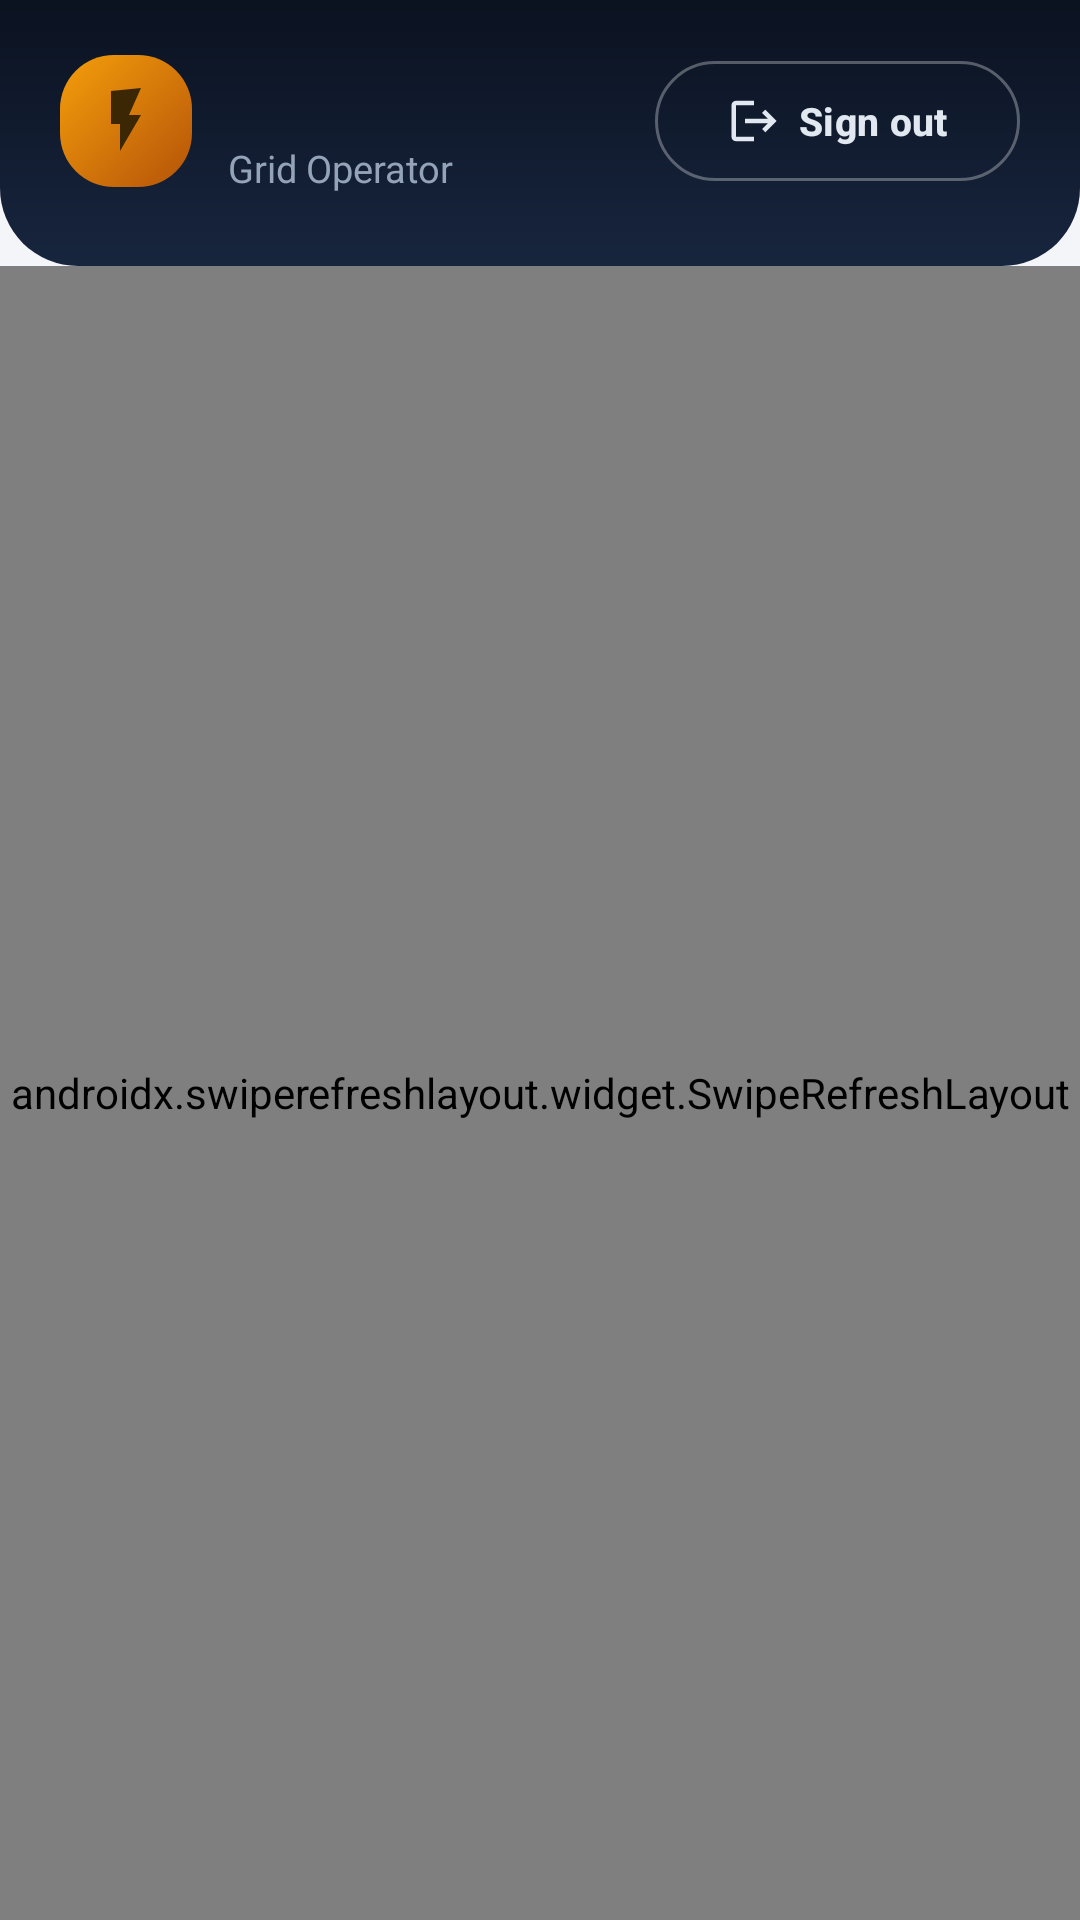

Layout XML and referenced resources for this Android screen:
<!-- AndroidManifest.xml: application theme Theme.VoltLink -->
<!-- res/layout/activity_operator_home.xml -->
<?xml version="1.0" encoding="utf-8"?>
<LinearLayout xmlns:android="http://schemas.android.com/apk/res/android"
    xmlns:app="http://schemas.android.com/apk/res-auto"
    xmlns:tools="http://schemas.android.com/tools"
    android:layout_width="match_parent"
    android:layout_height="match_parent"
    android:background="@color/canvas"
    android:orientation="vertical">

    <LinearLayout
        android:id="@+id/headerBar"
        android:layout_width="match_parent"
        android:layout_height="wrap_content"
        android:background="@drawable/bg_header"
        android:gravity="center_vertical"
        android:orientation="horizontal"
        android:paddingStart="20dp"
        android:paddingTop="16dp"
        android:paddingEnd="20dp"
        android:paddingBottom="24dp">

        <ImageView
            android:layout_width="44dp"
            android:layout_height="44dp"
            android:background="@drawable/bg_logo_tile"
            android:contentDescription="@string/app_logo"
            android:padding="10dp"
            android:src="@drawable/ic_bolt"
            app:tint="@color/brand_fg" />

        <LinearLayout
            android:layout_width="0dp"
            android:layout_height="wrap_content"
            android:layout_marginStart="12dp"
            android:layout_weight="1"
            android:orientation="vertical">

            <TextView
                android:id="@+id/textGreeting"
                android:layout_width="match_parent"
                android:layout_height="wrap_content"
                android:ellipsize="end"
                android:maxLines="1"
                android:textAppearance="@style/TextHeaderTitle"
                tools:text="Hello, Nimal" />

            <TextView
                android:layout_width="match_parent"
                android:layout_height="wrap_content"
                android:layout_marginTop="2dp"
                android:text="@string/role_grid_operator"
                android:textAppearance="@style/TextHeaderSubtitle" />
        </LinearLayout>

        <com.google.android.material.button.MaterialButton
            android:id="@+id/buttonSignOut"
            style="@style/Widget.VoltLink.Button.Rail"
            android:layout_width="wrap_content"
            android:layout_height="wrap_content"
            android:layout_marginStart="8dp"
            android:text="@string/sign_out"
            app:icon="@drawable/ic_logout" />
    </LinearLayout>

    <androidx.swiperefreshlayout.widget.SwipeRefreshLayout
        android:id="@+id/swipeRefresh"
        android:layout_width="match_parent"
        android:layout_height="0dp"
        android:layout_weight="1">

        <ScrollView
            android:layout_width="match_parent"
            android:layout_height="match_parent"
            android:clipToPadding="false"
            android:fillViewport="true">

            <LinearLayout
                android:id="@+id/scrollContent"
                android:layout_width="match_parent"
                android:layout_height="wrap_content"
                android:orientation="vertical"
                android:paddingBottom="24dp">

                <TextView
                    android:id="@+id/textError"
                    style="@style/Widget.VoltLink.Notice"
                    android:layout_width="match_parent"
                    android:layout_height="wrap_content"
                    android:layout_marginStart="16dp"
                    android:layout_marginTop="16dp"
                    android:layout_marginEnd="16dp"
                    android:background="@drawable/bg_notice_danger"
                    android:drawableStart="@drawable/ic_error"
                    android:drawableTint="@color/danger_fg"
                    android:textColor="@color/danger_fg"
                    android:visibility="gone"
                    tools:text="Could not reach the VoltLink service." />

                
                <com.google.android.material.card.MaterialCardView
                    style="@style/Widget.VoltLink.Card"
                    android:layout_width="match_parent"
                    android:layout_height="wrap_content"
                    android:layout_marginStart="16dp"
                    android:layout_marginTop="20dp"
                    android:layout_marginEnd="16dp">

                    <LinearLayout
                        android:layout_width="match_parent"
                        android:layout_height="wrap_content"
                        android:orientation="vertical"
                        android:padding="18dp">

                        <LinearLayout
                            android:layout_width="match_parent"
                            android:layout_height="wrap_content"
                            android:gravity="center_vertical"
                            android:orientation="horizontal">

                            <ImageView
                                android:layout_width="40dp"
                                android:layout_height="40dp"
                                android:background="@drawable/bg_icon_circle"
                                android:backgroundTint="@color/brand_soft"
                                android:contentDescription="@null"
                                android:padding="9dp"
                                android:src="@drawable/ic_qr_scan"
                                app:tint="@color/brand_soft_fg" />

                            <LinearLayout
                                android:layout_width="0dp"
                                android:layout_height="wrap_content"
                                android:layout_marginStart="12dp"
                                android:layout_weight="1"
                                android:orientation="vertical">

                                <TextView
                                    android:layout_width="match_parent"
                                    android:layout_height="wrap_content"
                                    android:text="@string/scan_qr"
                                    android:textAppearance="@style/TextSectionTitle" />

                                <TextView
                                    android:layout_width="match_parent"
                                    android:layout_height="wrap_content"
                                    android:layout_marginTop="2dp"
                                    android:text="@string/scan_hint"
                                    android:textAppearance="@style/TextLabel" />
                            </LinearLayout>
                        </LinearLayout>

                        <com.google.android.material.button.MaterialButton
                            android:id="@+id/buttonScan"
                            android:layout_width="match_parent"
                            android:layout_height="54dp"
                            android:layout_marginTop="16dp"
                            android:text="@string/scan_qr"
                            app:icon="@drawable/ic_qr_code" />

                        <com.google.android.material.button.MaterialButton
                            android:id="@+id/buttonEnterToken"
                            style="@style/Widget.VoltLink.Button.Text"
                            android:layout_width="match_parent"
                            android:layout_height="wrap_content"
                            android:layout_marginTop="6dp"
                            android:text="@string/enter_token_manually" />
                    </LinearLayout>
                </com.google.android.material.card.MaterialCardView>

                <TextView
                    android:layout_width="wrap_content"
                    android:layout_height="wrap_content"
                    android:layout_marginStart="21dp"
                    android:layout_marginTop="22dp"
                    android:text="@string/section_workload"
                    android:textAppearance="@style/TextEyebrow" />

                <LinearLayout
                    android:layout_width="match_parent"
                    android:layout_height="wrap_content"
                    android:layout_marginStart="11dp"
                    android:layout_marginTop="8dp"
                    android:layout_marginEnd="11dp"
                    android:baselineAligned="false"
                    android:orientation="horizontal"
                    android:weightSum="2">

                    <include
                        android:id="@+id/tilePending"
                        layout="@layout/item_stat_tile"
                        android:layout_width="0dp"
                        android:layout_height="wrap_content"
                        android:layout_margin="5dp"
                        android:layout_weight="1" />

                    <include
                        android:id="@+id/tileApproved"
                        layout="@layout/item_stat_tile"
                        android:layout_width="0dp"
                        android:layout_height="wrap_content"
                        android:layout_margin="5dp"
                        android:layout_weight="1" />
                </LinearLayout>

                <LinearLayout
                    android:layout_width="match_parent"
                    android:layout_height="wrap_content"
                    android:layout_marginStart="11dp"
                    android:layout_marginEnd="11dp"
                    android:baselineAligned="false"
                    android:orientation="horizontal"
                    android:weightSum="2">

                    <include
                        android:id="@+id/tileCompletedToday"
                        layout="@layout/item_stat_tile"
                        android:layout_width="0dp"
                        android:layout_height="wrap_content"
                        android:layout_margin="5dp"
                        android:layout_weight="1" />

                    <include
                        android:id="@+id/tileStations"
                        layout="@layout/item_stat_tile"
                        android:layout_width="0dp"
                        android:layout_height="wrap_content"
                        android:layout_margin="5dp"
                        android:layout_weight="1" />
                </LinearLayout>

                <ProgressBar
                    android:id="@+id/progress"
                    android:layout_width="wrap_content"
                    android:layout_height="wrap_content"
                    android:layout_gravity="center_horizontal"
                    android:layout_marginTop="20dp"
                    android:indeterminateTint="@color/brand_500"
                    android:visibility="gone" />
            </LinearLayout>
        </ScrollView>
    </androidx.swiperefreshlayout.widget.SwipeRefreshLayout>
</LinearLayout>
<!-- res/layout/item_stat_tile.xml (included above) -->
<?xml version="1.0" encoding="utf-8"?>
<com.google.android.material.card.MaterialCardView
    xmlns:android="http://schemas.android.com/apk/res/android"
    xmlns:app="http://schemas.android.com/apk/res-auto"
    xmlns:tools="http://schemas.android.com/tools"
    style="@style/Widget.VoltLink.Card"
    android:layout_width="match_parent"
    android:layout_height="wrap_content"
    android:layout_margin="5dp">

    <LinearLayout
        android:layout_width="match_parent"
        android:layout_height="wrap_content"
        android:orientation="vertical"
        android:padding="16dp">

        
        <ImageView
            android:id="@+id/imageTileIcon"
            android:layout_width="30dp"
            android:layout_height="30dp"
            android:background="@drawable/bg_icon_circle"
            android:backgroundTint="@color/brand_soft"
            android:contentDescription="@null"
            android:padding="7dp"
            android:src="@drawable/ic_bolt"
            app:tint="@color/brand_soft_fg" />

        <TextView
            android:id="@+id/textTileValue"
            android:layout_width="wrap_content"
            android:layout_height="wrap_content"
            android:layout_marginTop="12dp"
            android:textAppearance="@style/TextMetric"
            tools:text="2" />

        <TextView
            android:id="@+id/textTileLabel"
            android:layout_width="match_parent"
            android:layout_height="wrap_content"
            android:layout_marginTop="2dp"
            android:textAppearance="@style/TextEyebrow"
            tools:text="Awaiting approval" />

        <TextView
            android:id="@+id/textTileHint"
            android:layout_width="match_parent"
            android:layout_height="wrap_content"
            android:layout_marginTop="4dp"
            android:textColor="@color/ink_400"
            android:textSize="11.5sp"
            tools:text="Bookings needing a decision" />
    </LinearLayout>
</com.google.android.material.card.MaterialCardView>
<!-- resources referenced by this layout -->
<resources>
  <color name="brand_500">#FFF59E0B</color>
  <color name="brand_fg">#FF3B2703</color>
  <color name="brand_soft">#FFFEF3C7</color>
  <color name="brand_soft_fg">#FF92400E</color>
  <color name="canvas">#FFF3F5F9</color>
  <color name="danger_fg">#FF991B1B</color>
  <color name="ink_400">#FF94A3B8</color>
  <!-- drawable bg_icon_circle (drawable) -->
  <?xml version="1.0" encoding="utf-8"?>
  <shape xmlns:android="http://schemas.android.com/apk/res/android"
      android:shape="oval">
      <solid android:color="@color/white" />
  </shape>
  <!-- drawable bg_notice_danger (drawable) -->
  <?xml version="1.0" encoding="utf-8"?>
  <shape xmlns:android="http://schemas.android.com/apk/res/android"
      android:shape="rectangle">
      <solid android:color="@color/danger_bg" />
      <stroke android:width="1dp" android:color="@color/danger_fg" />
      <corners android:radius="12dp" />
  </shape>
  <string name="app_logo">VoltLink</string>
  <string name="enter_token_manually">Enter token manually</string>
  <string name="role_grid_operator">Grid Operator</string>
  <string name="scan_hint">Verify a prosumer booking and finalise the transfer.</string>
  <string name="scan_qr">Scan prosumer QR code</string>
  <string name="section_workload">Today at the grid</string>
  <string name="sign_out">Sign out</string>
  <style name="TextEyebrow">
          <item name="android:textSize">11sp</item>
          <item name="android:textStyle">bold</item>
          <item name="android:textAllCaps">true</item>
          <item name="android:textColor">@color/ink_500</item>
          <item name="android:letterSpacing">0.09</item>
      </style>
  <style name="TextHeaderSubtitle">
          <item name="android:textSize">12.5sp</item>
          <item name="android:textColor">@color/rail_muted</item>
      </style>
  <style name="TextHeaderTitle">
          <item name="android:textSize">22sp</item>
          <item name="android:textStyle">bold</item>
          <item name="android:textColor">@color/white</item>
          <item name="android:letterSpacing">-0.01</item>
      </style>
  <style name="TextLabel">
          <item name="android:textSize">13sp</item>
          <item name="android:textColor">@color/ink_500</item>
      </style>
  <style name="TextMetric">
          <item name="android:textSize">30sp</item>
          <item name="android:textStyle">bold</item>
          <item name="android:textColor">@color/ink_900</item>
          <item name="android:letterSpacing">-0.02</item>
      </style>
  <style name="TextSectionTitle">
          <item name="android:textSize">16sp</item>
          <item name="android:textStyle">bold</item>
          <item name="android:textColor">@color/ink_900</item>
      </style>
  <style name="Widget.VoltLink.Notice" parent="">
          <item name="android:padding">14dp</item>
          <item name="android:textSize">13sp</item>
          <item name="android:lineSpacingExtra">2sp</item>
          <item name="android:drawablePadding">10dp</item>
          <item name="android:gravity">center_vertical</item>
      </style>
  <style name="Theme.VoltLink" parent="Base.Theme.VoltLink" />
  <color name="rail_2">#FF17253E</color>
  <color name="rail">#FF0B1220</color>
  <color name="white">#FFFFFFFF</color>
  <color name="brand_700">#FFB45309</color>
  <color name="danger_bg">#FFFEE2E2</color>
  <color name="ink_500">#FF64748B</color>
  <color name="rail_muted">#FF94A3B8</color>
  <color name="ink_900">#FF0F172A</color>
  <color name="brand_600">#FFD97706</color>
  <color name="surface">#FFFFFFFF</color>
  <color name="line">#FFE2E8F0</color>
  <color name="surface_2">#FFF8FAFC</color>
  <color name="danger">#FFDC2626</color>
  <color name="ink_700">#FF334155</color>
  <style name="TextAppearance.VoltLink.DialogTitle" parent="MaterialAlertDialog.Material3.Title.Text">
          <item name="android:textSize">19sp</item>
          <item name="android:textStyle">bold</item>
          <item name="android:textColor">@color/ink_900</item>
      </style>
</resources>
